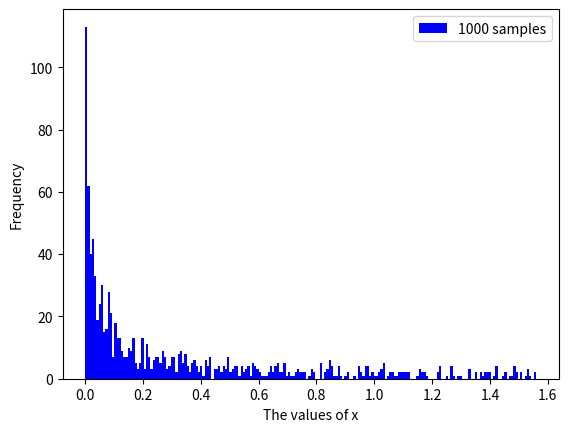

Generate this figure with matplotlib:
import numpy as np
import matplotlib.pylab as plt
def theta():
    eps = 0.01
    while True:
        x = np.random.uniform(0,np.pi*.5)
        y = np.random.uniform(0,1/eps)
        f = 1/(eps+x)
        if y <= f:
            return x
l =[]
for i in range(1000):
    l.append(theta())
plt.hist(l,bins=200,label = '1000 samples',color='b')
#plt.title('The inverse transform method')
plt.xlabel('The values of x')
plt.ylabel('Frequency')
plt.legend()
plt.show()

